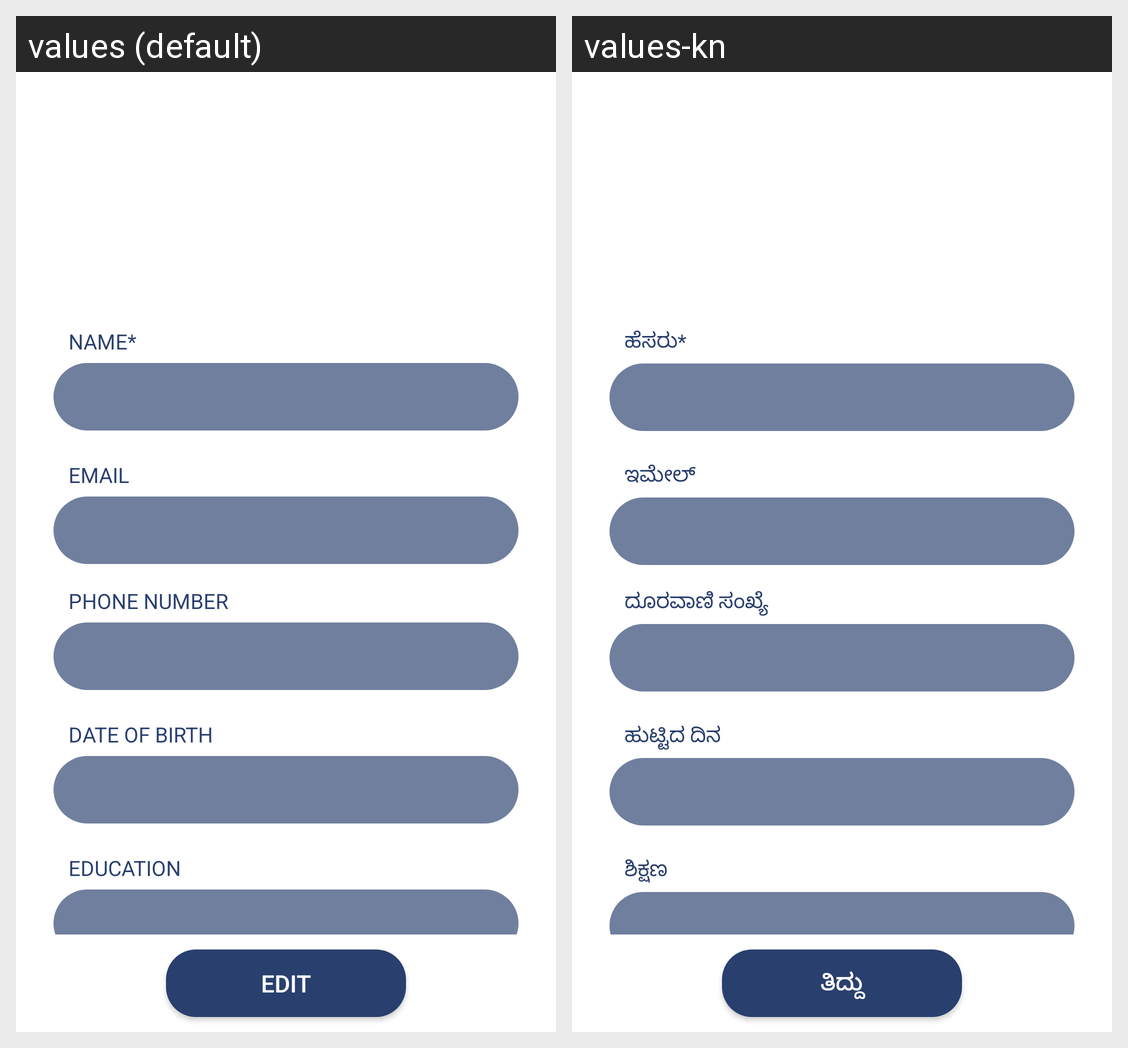

Here is an Android app screen in its default locale and in the app's own translations. Write out the translated-string differences for the strings that appear on this screen.
Android screen res/layout/fragment_profile_const.xml rendered under 2 locales, left to right: values (default), values-kn. Device: Nexus 5 (rendered at 1080×1920; each locale shown at half size, 540×960, under a caption strip naming it); theme AppTheme.
Strings drawn on this screen, with the default value and each locale's value (text and hints the layout hard-codes, and strings that could not be matched under every locale, appear in the picture but are not listed):

lbl_name
  values: Name*
  values-kn: ಹೆಸರು*

lbl_email
  values: Email
  values-kn: ಇಮೇಲ್

lbl_phone2
  values: Phone Number
  values-kn: ದೂರವಾಣಿ ಸಂಖ್ಯೆ

lbl_dob
  values: Date of Birth
  values-kn: ಹುಟ್ಟಿದ ದಿನ

lbl_education
  values: Education
  values-kn: ಶಿಕ್ಷಣ

lbl_edit
  values: Edit
  values-kn: ತಿದ್ದು
